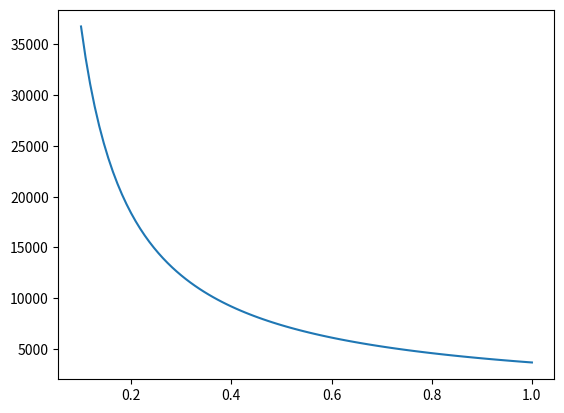

Write the Python code that produced this figure.
U = 5
R = 10e-3
mur = 100
sigma = 1/17e-9
rfilchoisi = 250e-6

import matplotlib.pyplot as plt
import numpy as np

rfil = np.linspace(0.1,1,100)

M = lambda rf : 2*U*mur*sigma*4*3.14159*rf**2*R

N = lambda I : U*sigma*2*rfilchoisi**2/(R*I)

plt.plot(rfil, N(rfil))
plt.show()
